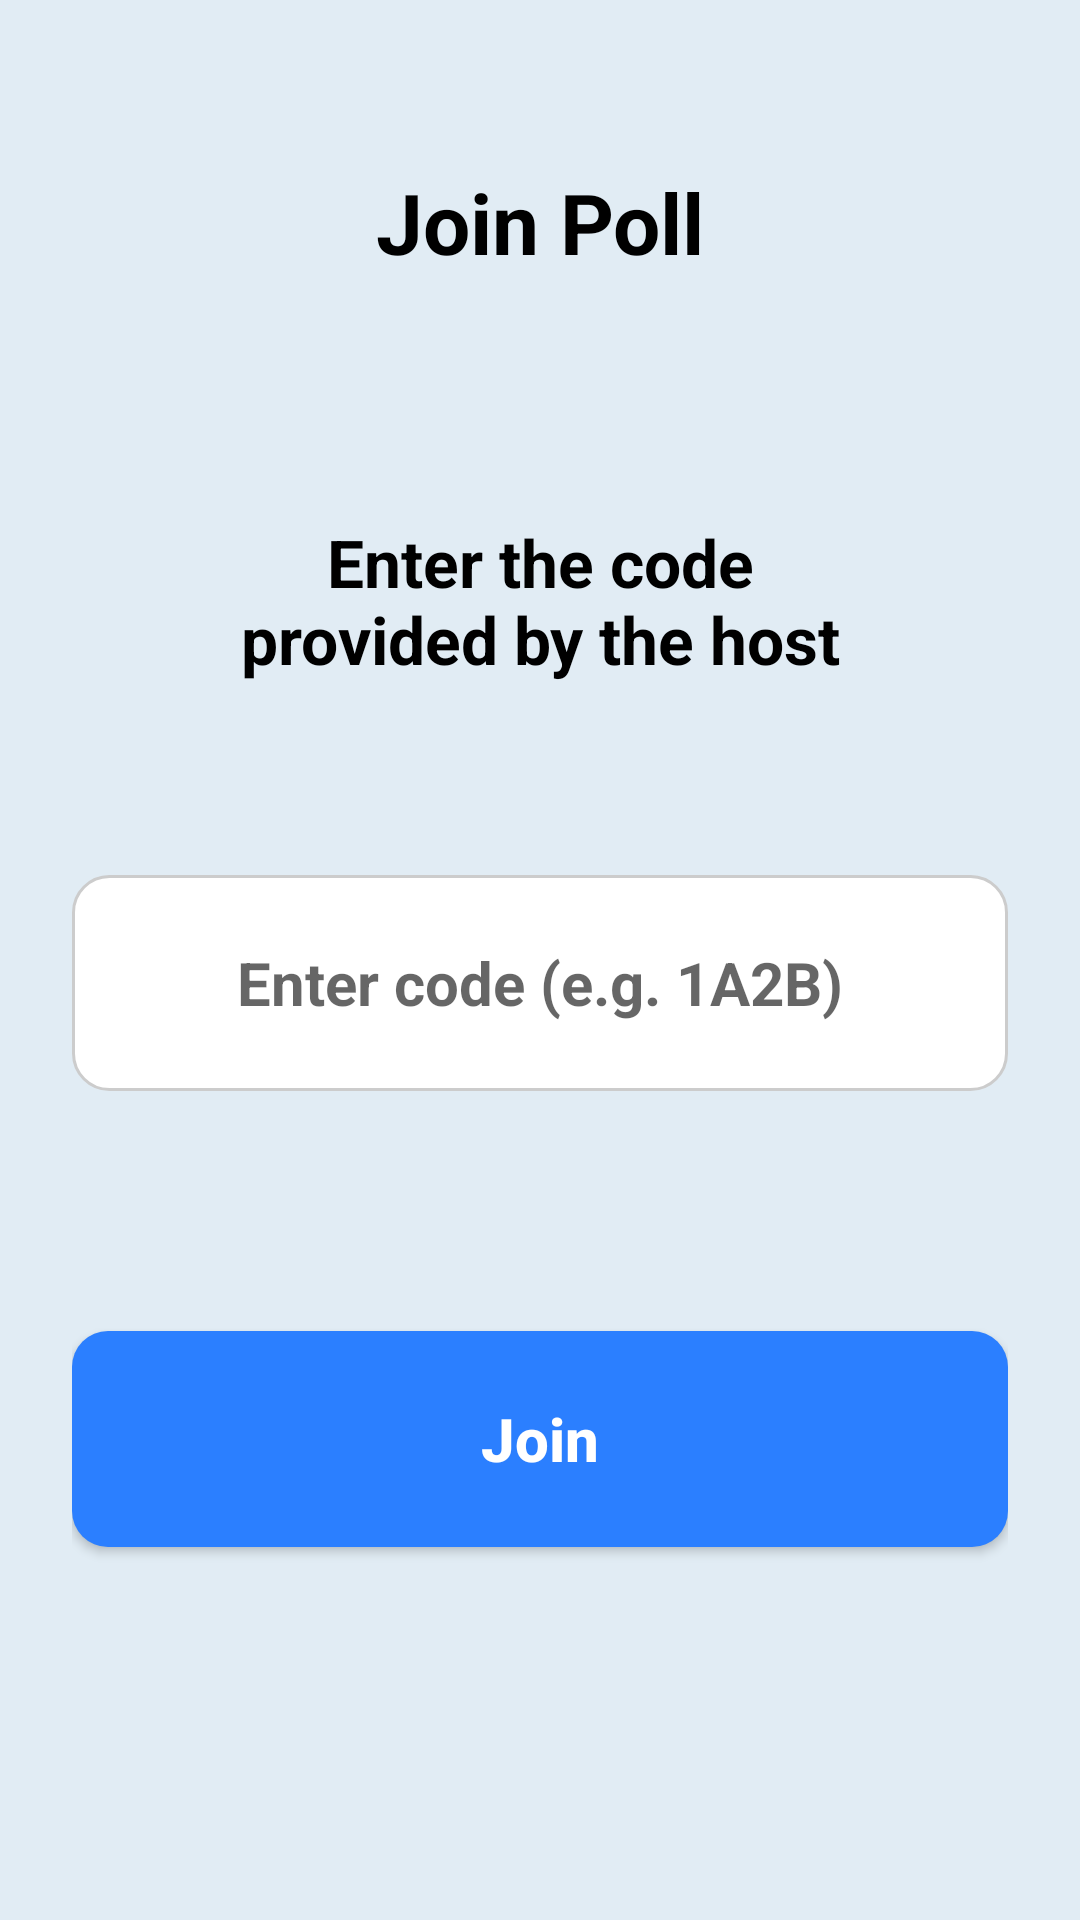

Android layout source for this screen:
<!-- AndroidManifest.xml: application theme Theme.LuminaPoll -->
<!-- res/layout/activity_enter_code.xml -->
<?xml version="1.0" encoding="utf-8"?>
<ScrollView xmlns:android="http://schemas.android.com/apk/res/android"
    xmlns:app="http://schemas.android.com/apk/res-auto"
    xmlns:tools="http://schemas.android.com/tools"
    android:layout_width="match_parent"
    android:layout_height="match_parent"
    android:background="#E1ECF4"
    android:fillViewport="true">

    <androidx.constraintlayout.widget.ConstraintLayout
        android:id="@+id/root_layout"
        android:layout_width="match_parent"
        android:layout_height="wrap_content"
        android:paddingHorizontal="@dimen/margin_horizontal"
        android:paddingTop="@dimen/margin_top"
        android:paddingBottom="32dp">

        <ImageView
            android:id="@+id/btn_back"
            android:layout_width="48dp"
            android:layout_height="48dp"
            android:padding="12dp"
            android:src="@drawable/ic_back"
            app:layout_constraintStart_toStartOf="parent"
            app:layout_constraintTop_toTopOf="parent"
            tools:ignore="ContentDescription" />

        <TextView
            android:id="@+id/tv_title"
            android:layout_width="wrap_content"
            android:layout_height="wrap_content"
            android:text="@string/join_poll_title"
            android:textColor="@color/black"
            android:textSize="28sp"
            android:textStyle="bold"
            app:layout_constraintBottom_toBottomOf="@id/btn_back"
            app:layout_constraintEnd_toEndOf="parent"
            app:layout_constraintStart_toStartOf="parent"
            app:layout_constraintTop_toTopOf="@id/btn_back" />

        <TextView
            android:id="@+id/tv_enter_desc"
            android:layout_width="wrap_content"
            android:layout_height="wrap_content"
            android:layout_marginTop="80dp"
            android:gravity="center"
            android:text="@string/enter_code_hint"
            android:textColor="@color/black"
            android:textSize="22sp"
            android:textStyle="bold"
            app:layout_constraintEnd_toEndOf="parent"
            app:layout_constraintStart_toStartOf="parent"
            app:layout_constraintTop_toBottomOf="@id/tv_title" />

        <EditText
            android:id="@+id/et_poll_code"
            android:layout_width="0dp"
            android:layout_height="72dp"
            android:layout_marginTop="64dp"
            android:background="@drawable/bg_edittext"
            android:gravity="center"
            android:hint="@string/enter_code_hint_placeholder"
            android:inputType="textCapCharacters"
            android:maxLength="4"
            android:textColor="@color/black"
            android:textSize="20sp"
            android:textStyle="bold"
            app:layout_constraintEnd_toEndOf="parent"
            app:layout_constraintStart_toStartOf="parent"
            app:layout_constraintTop_toBottomOf="@id/tv_enter_desc"
            tools:ignore="Autofill" />

        <Button
            android:id="@+id/btn_join_poll"
            android:layout_width="0dp"
            android:layout_height="72dp"
            android:layout_marginTop="80dp"
            android:background="@drawable/bg_button"
            android:text="@string/join_button"
            android:textAllCaps="false"
            android:textColor="@color/white"
            android:textSize="20sp"
            android:textStyle="bold"
            app:backgroundTint="@color/card_blue"
            app:layout_constraintEnd_toEndOf="parent"
            app:layout_constraintStart_toStartOf="parent"
            app:layout_constraintTop_toBottomOf="@id/et_poll_code" />

        <ProgressBar
            android:id="@+id/pb_joining"
            android:layout_width="wrap_content"
            android:layout_height="wrap_content"
            android:layout_marginTop="16dp"
            android:visibility="gone"
            app:layout_constraintEnd_toEndOf="parent"
            app:layout_constraintStart_toStartOf="parent"
            app:layout_constraintTop_toBottomOf="@id/btn_join_poll" />

    </androidx.constraintlayout.widget.ConstraintLayout>
</ScrollView>
<!-- resources referenced by this layout -->
<resources>
  <color name="black">#FF000000</color>
  <color name="card_blue">@color/color_l200</color>
  <color name="white">#FFFFFFFF</color>
  <dimen name="margin_horizontal">24dp</dimen>
  <dimen name="margin_top">50dp</dimen>
  <!-- drawable bg_button (drawable) -->
  <?xml version="1.0" encoding="utf-8"?>
  <shape xmlns:android="http://schemas.android.com/apk/res/android">
      <solid android:color="@color/login_btn" />
      <corners android:radius="12dp" />
  </shape>
  <!-- drawable bg_edittext (drawable) -->
  <?xml version="1.0" encoding="utf-8"?>
  <shape xmlns:android="http://schemas.android.com/apk/res/android">
      <solid android:color="@color/white" />
      <corners android:radius="12dp" />
      <stroke android:width="1dp" android:color="#CCCCCC" />
  </shape>
  <string name="enter_code_hint">Enter the code\nprovided by the host</string>
  <string name="enter_code_hint_placeholder">Enter code (e.g. 1A2B)</string>
  <string name="join_button">Join</string>
  <string name="join_poll_title">Join Poll</string>
  <style name="Theme.LuminaPoll" parent="Theme.AppCompat.DayNight.NoActionBar">
          <item name="colorPrimary">?attr/colorModePrimary</item>
          <item name="android:statusBarColor">@android:color/transparent</item>
          <item name="android:navigationBarColor">@android:color/transparent</item>
          <item name="android:windowBackground">?attr/colorModeBackground</item>
          
          
          <item name="colorModeSecondary">@color/white</item>
          <item name="colorModeButtonText">@color/white</item>
      </style>
  <color name="color_l200">#2B7FFF</color>
  <color name="login_btn">@color/color_v300</color>
  <color name="color_v300">#7400CC</color>
</resources>
